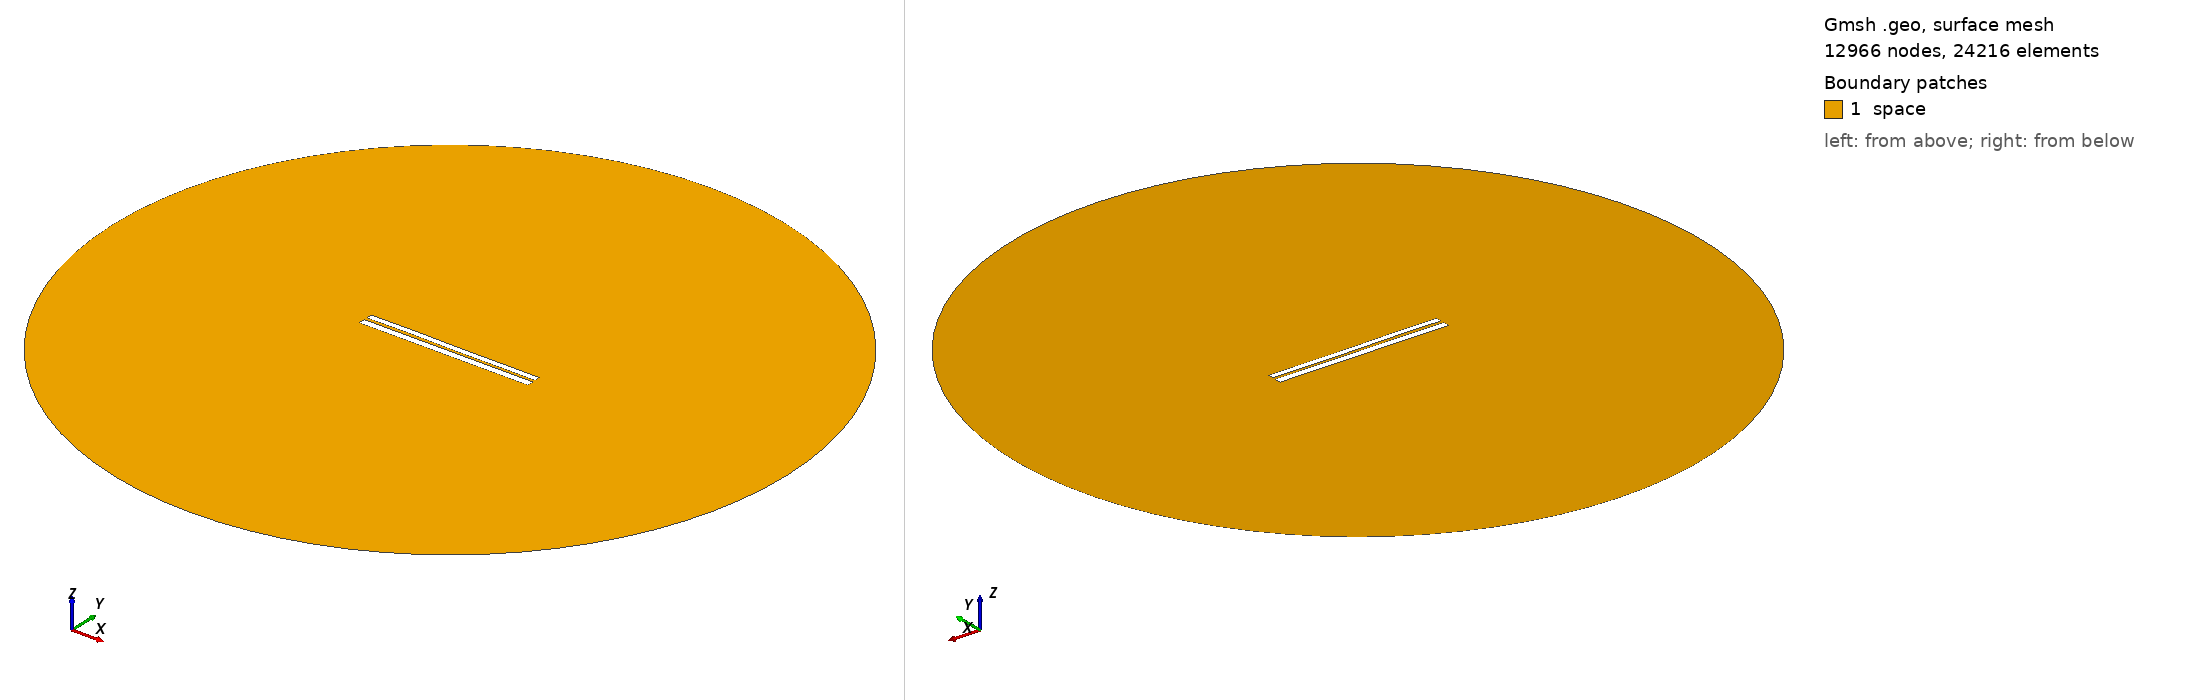

Gmsh geometry script, surface-meshed: 12966 nodes, 24216 surface elements. Boundary patches (legend numbers): 1 space. Left view from above one corner, right view from below the opposite corner. Legend entries are the model's physical surfaces. The drawing asked Gmsh for element sizes between 1% and 20% of the model's largest extent; the script's own settings can give other sizes.

=== 6319.geo (drawn) ===
//---------------------------------------
// Geometry kernel
//---------------------------------------

SetFactory("OpenCASCADE");



//---------------------------------------
// Parameters of the geometry
//---------------------------------------

// Overetch of the upper plate
overetch = 0.25;

// Distance between the plates
distance = 1.5;

// Discretization over the x axis (for the deformation)
nx = 50; 

// Length of the plate
L = 100 - overetch; 

// Number of modes
n = 4; 

// 1st mode coefficient
coeff(1) = -0.15;
beta(1) = 0.596864 * 3.1415926535 / L;

// 2nd mode coefficient
coeff(2) = 0.0;
beta(2) = 1.49418 * 3.1415926535 / L;

// 3rd mode coefficient
coeff(3) = 0.07499999999999998;
beta(3) = 2.50025 * 3.1415926535 / L;

// 4th mode coefficient
coeff(4) = 0.07499999999999998;
beta(4) = 3.49999 * 3.1415926535 / L;



//---------------------------------------
// Upper plate (deformed rectangle)
//---------------------------------------

// Coordiantes of the upper plate
xmin = -50;
xmax = 50 - overetch;

// Height of the upper plate
yheight = 4 - 2 * overetch;

// Indexes of the points
UpperID[] = {};
LowerID[] = {};
LeftID[] = {};
RightID[] = {};

// Point index
p = 1;

// Horizontal edges
For i In {1:nx}
    x = xmin + (i-1)*(xmax - xmin)/(nx-1);

    y_bottom = distance / 2 + overetch;
    For j In {1:n}
        C = (Cosh(beta(j)*L) + Cos(beta(j)*L)) / (Sinh(beta(j)*L) + Sin(beta(j)*L));
        y_bottom  = y_bottom + coeff(j) * (Cosh(beta(j)*(x+50)) - Cos(beta(j)*(x+50)) - C * (Sinh(beta(j)*(x+50)) - Sin(beta(j)*(x+50))));
    EndFor

    y_top = y_bottom + yheight;

    Point(p) = {x, y_top, 0, 1.0};
    UpperID[i] = p;
    p = p + 1;

    Point(p) = {x, y_bottom, 0, 1.0};
    LowerID[i] = p;
    p = p + 1;
EndFor

// Create point lists
UpperPts[] = {}; LowerPts[] = {};
For i In {1:nx}
  UpperPts[] += {UpperID[i]};
  LowerPts[] += {LowerID[i]};
EndFor

// Build splines
Spline(1) = {UpperPts[]};
Spline(2) = {LowerPts[]};
Line(3) = {LowerPts[nx-1], UpperPts[nx-1]};
Line(4) = {LowerPts[0], UpperPts[0]};

// Build the plane surface
Curve Loop(1) = {2, 3, -1, -4};
Plane Surface(1) = {1};



//---------------------------------------
// Lower plate (rectangle)
//---------------------------------------

// Vertices
Point(1001) = {-50, -1, 0, 1.0};
Point(1002) = { 50, -1, 0, 1.0};
Point(1003) = { 50,  -5, 0, 1.0};
Point(1004) = {-50,  -5, 0, 1.0};

// Edges
Line(5) = {1001, 1002};
Line(6) = {1002, 1003};
Line(7) = {1003, 1004};
Line(8) = {1004, 1001};

// Plane surface
Line Loop(2) = {5, 6, 7, 8};
Plane Surface(2) = {2}; 



//---------------------------------------
// Outer (fictious) boundary
//---------------------------------------

// Points
Point(1005) = {0, 0, 0};       // Center
Point(1006) = {200, 0, 0};     // Start point
Point(1007) = {0, 200, 0};     // 90 degrees
Point(1008) = {-200, 0, 0};    // 180 degrees
Point(1009) = {0, -200, 0};    // 270 degrees

// Circle arcs (each needs start, center, end)
Circle(9) = {1006, 1005, 1007};
Circle(10) = {1007, 1005, 1008};
Circle(11) = {1008, 1005, 1009};
Circle(12) = {1009, 1005, 1006};

// Plane surface for the entire domain
Curve Loop(3) = {9, 10, 11, 12};
Surface(3) = {3};

// Subtract the plates from the whole domain to obtain the actual domain where we want to solve the equations
BooleanDifference{ Surface{3}; Delete; }{ Surface{1}; Surface{2}; Delete; }




//---------------------------------------
// Transfinite Lines/Curves
//---------------------------------------

// Set the number of points on the boundaries
r = 7;

// Plates
Transfinite Curve {1, 2} = 50*r Using Progression 1;
Transfinite Curve {3, 4} = 2*r Using Progression 1;
Transfinite Line {5, 7} = 50*r Using Progression 1;
Transfinite Line {6, 8} = 2*r Using Progression 1;

// Outer boundary
Transfinite Line {9, 10, 11, 12} = 20 Using Progression 1;



//---------------------------------------
// Physical groups
//---------------------------------------                

// Physical curves (boundaries)
Physical Line("force_segment", 10) = {2};
Physical Line("upper_plate", 11) = {1, 3, 4};
Physical Line("lower_plate", 12) = {5, 6, 7, 8};
Physical Line("boundary", 20) = {9, 10, 11, 12};

// Physical Surfaces
Physical Surface("space", 30) = {3};



//---------------------------------------
// 6. Generate the Mesh
//---------------------------------------

// 2D mesh generation
Mesh 2;
